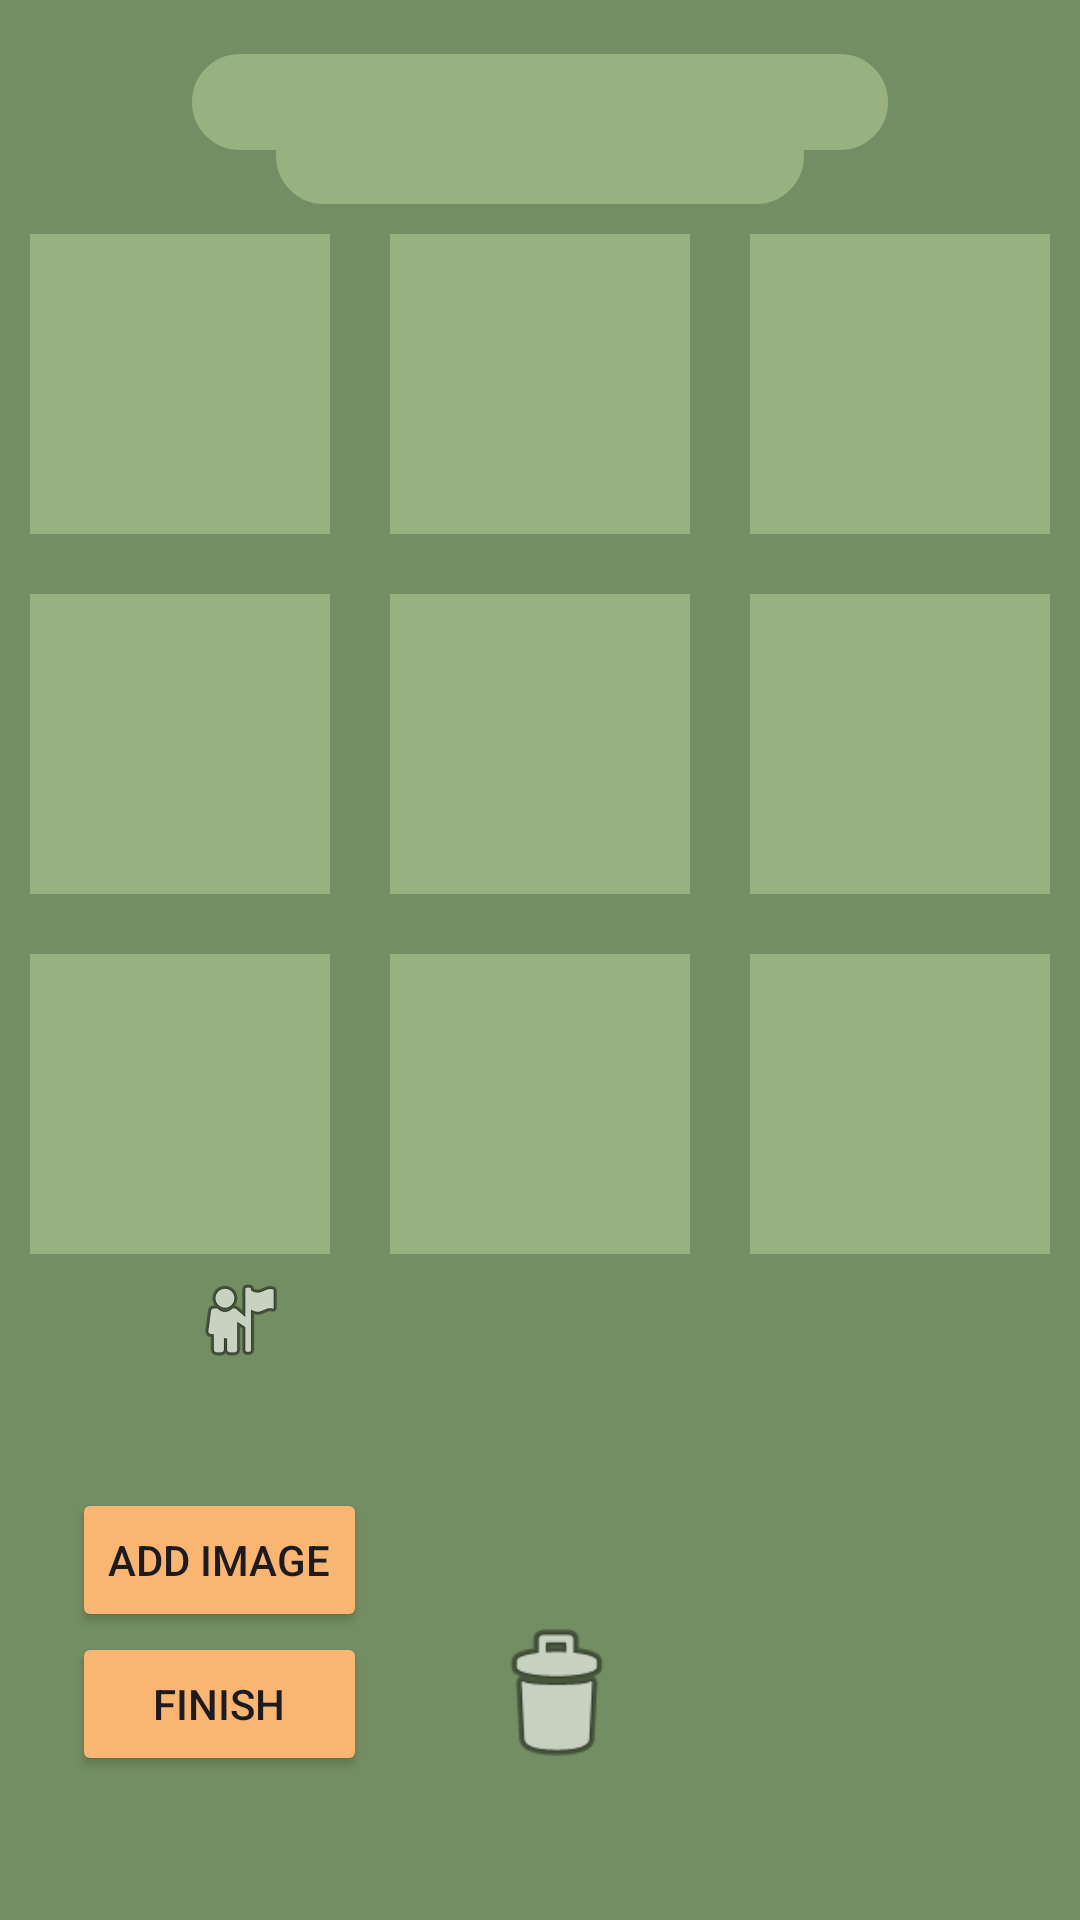

Write the Android layout XML for this screen, with the resource values it uses.
<!-- AndroidManifest.xml: application theme Theme.MobileFinal -->
<!-- res/layout/activity_main.xml -->
<?xml version="1.0" encoding="utf-8"?>
<androidx.constraintlayout.widget.ConstraintLayout xmlns:android="http://schemas.android.com/apk/res/android"
    xmlns:app="http://schemas.android.com/apk/res-auto"
    xmlns:tools="http://schemas.android.com/tools"
    android:id="@+id/cl_main_layout"
    android:layout_width="match_parent"
    android:layout_height="match_parent"
    android:background="@color/dark_green"
    tools:context=".MainActivity">

    <ImageView
        android:id="@+id/iv_surender"
        android:layout_width="wrap_content"
        android:layout_height="wrap_content"
        android:layout_gravity="end|center_vertical"
        android:layout_marginStart="64dp"
        android:layout_marginBottom="40dp"
        app:layout_constraintBottom_toTopOf="@+id/linearLayout3"
        app:layout_constraintStart_toStartOf="parent"
        app:srcCompat="@android:drawable/ic_menu_myplaces" />

    <TextView
        android:id="@+id/tv_hint"
        android:layout_width="wrap_content"
        android:layout_height="wrap_content"
        android:layout_marginBottom="185dp"
        android:textColor="@color/light_yellow"
        app:layout_constraintBottom_toBottomOf="parent"
        app:layout_constraintEnd_toEndOf="parent"
        app:layout_constraintHorizontal_bias="0.068"
        app:layout_constraintStart_toEndOf="@+id/iv_surender" />

    <ImageView
        android:id="@+id/iv_imported_image"
        android:layout_width="100dp"
        android:layout_height="100dp"
        android:layout_marginEnd="48dp"
        android:layout_marginBottom="48dp"
        android:scaleType="fitCenter"
        app:layout_constraintBottom_toBottomOf="parent"
        app:layout_constraintEnd_toEndOf="parent" />

    <ImageView
        android:id="@+id/iv_remove_image"
        android:layout_width="54dp"
        android:layout_height="54dp"
        android:layout_marginStart="36dp"
        android:layout_marginBottom="48dp"
        android:scaleType="fitCenter"
        app:layout_constraintBottom_toBottomOf="parent"
        app:layout_constraintStart_toEndOf="@+id/linearLayout3"
        app:srcCompat="@android:drawable/ic_menu_delete" />

    <TextView
        android:id="@+id/tv_username"
        android:layout_width="match_parent"
        android:layout_height="32dp"
        android:layout_marginHorizontal="64dp"
        android:background="@drawable/rounded_corner_light_green"
        android:textAlignment="center"
        android:textColor="#DADDB1"
        android:textSize="24sp"
        app:layout_constraintBottom_toTopOf="@+id/gl_dropbox_container"
        app:layout_constraintEnd_toEndOf="parent"
        app:layout_constraintStart_toStartOf="parent"
        app:layout_constraintTop_toTopOf="parent" />

    <TextView
        android:id="@+id/tv_score"
        android:layout_width="match_parent"
        android:layout_height="32dp"
        android:layout_marginHorizontal="92dp"
        android:background="@drawable/rounded_corner_light_green"
        android:textAlignment="center"
        android:textColor="#DADDB1"
        android:textSize="24sp"
        app:layout_constraintBottom_toTopOf="@+id/gl_dropbox_container"
        app:layout_constraintEnd_toEndOf="parent"
        app:layout_constraintStart_toStartOf="parent" />

    <GridLayout
        android:id="@+id/gl_dropbox_container"
        android:layout_width="wrap_content"
        android:layout_height="wrap_content"
        android:layout_margin="5dp"
        android:columnCount="3"
        android:gravity="center"
        android:rowCount="3"
        app:layout_constraintBottom_toTopOf="@+id/linearLayout3"
        app:layout_constraintEnd_toEndOf="parent"
        app:layout_constraintStart_toStartOf="parent"
        app:layout_constraintTop_toTopOf="parent">

        <ImageView
            android:id="@+id/iv_dropbox_1"
            android:layout_width="100dp"
            android:layout_height="100dp"
            android:layout_margin="10dp"
            android:background="@color/light_green"
            android:scaleType="fitCenter" />

        <ImageView
            android:id="@+id/iv_dropbox_2"
            android:layout_width="100dp"
            android:layout_height="100dp"
            android:layout_margin="10dp"
            android:background="@color/light_green"
            android:scaleType="fitCenter" />

        <ImageView
            android:id="@+id/iv_dropbox_3"
            android:layout_width="100dp"
            android:layout_height="100dp"
            android:layout_margin="10dp"
            android:background="@color/light_green"
            android:scaleType="fitCenter" />

        <ImageView
            android:id="@+id/iv_dropbox_4"
            android:layout_width="100dp"
            android:layout_height="100dp"
            android:layout_margin="10dp"
            android:background="@color/light_green"
            android:scaleType="fitCenter" />

        <ImageView
            android:id="@+id/iv_dropbox_5"
            android:layout_width="100dp"
            android:layout_height="100dp"
            android:layout_margin="10dp"
            android:background="@color/light_green"
            android:scaleType="fitCenter" />

        <ImageView
            android:id="@+id/iv_dropbox_6"
            android:layout_width="100dp"
            android:layout_height="100dp"
            android:layout_margin="10dp"
            android:background="@color/light_green"
            android:scaleType="fitCenter" />

        <ImageView
            android:id="@+id/iv_dropbox_7"
            android:layout_width="100dp"
            android:layout_height="100dp"
            android:layout_margin="10dp"
            android:background="@color/light_green"
            android:scaleType="fitCenter" />

        <ImageView
            android:id="@+id/iv_dropbox_8"
            android:layout_width="100dp"
            android:layout_height="100dp"
            android:layout_margin="10dp"
            android:background="@color/light_green"
            android:scaleType="fitCenter" />

        <ImageView
            android:id="@+id/iv_dropbox_9"
            android:layout_width="100dp"
            android:layout_height="100dp"
            android:layout_margin="10dp"
            android:background="@color/light_green"
            android:scaleType="fitCenter" />


    </GridLayout>

    <LinearLayout
        android:id="@+id/linearLayout3"
        android:layout_width="wrap_content"
        android:layout_height="wrap_content"
        android:layout_marginStart="24dp"
        android:layout_marginBottom="48dp"
        android:orientation="vertical"
        app:layout_constraintBottom_toBottomOf="parent"
        app:layout_constraintStart_toStartOf="parent">

        <Button
            android:id="@+id/btn_add_image"
            android:layout_width="match_parent"
            android:layout_height="0dp"
            android:layout_weight="1"
            android:backgroundTint="@color/orange"
            android:text="@string/title_add_image" />

        <Button
            android:id="@+id/btn_finish"
            android:layout_width="match_parent"
            android:layout_height="0dp"
            android:layout_weight="1"
            android:backgroundTint="@color/orange"
            android:text="@string/title_finish" />
    </LinearLayout>

</androidx.constraintlayout.widget.ConstraintLayout>
<!-- resources referenced by this layout -->
<resources>
  <color name="dark_green">#748E63</color>
  <color name="light_green">#99B080</color>
  <color name="light_yellow">#F5EEC8</color>
  <color name="orange">#F9B572</color>
  <!-- drawable rounded_corner_light_green (drawable) -->
  <?xml version="1.0" encoding="utf-8"?>
  <shape xmlns:android="http://schemas.android.com/apk/res/android">
      <stroke
          android:width="1dp"
          android:color="@color/light_green" />
  
      <solid android:color="@color/light_green" />
  
      <corners
          android:radius="16dp" />
  </shape>
  <string name="title_add_image">Add image</string>
  <string name="title_finish">Finish</string>
  <style name="Theme.MobileFinal" parent="Base.Theme.MobileFinal" />
  <style name="Base.Theme.MobileFinal" parent="Theme.Material3.DayNight.NoActionBar">
          
          
      </style>
</resources>
